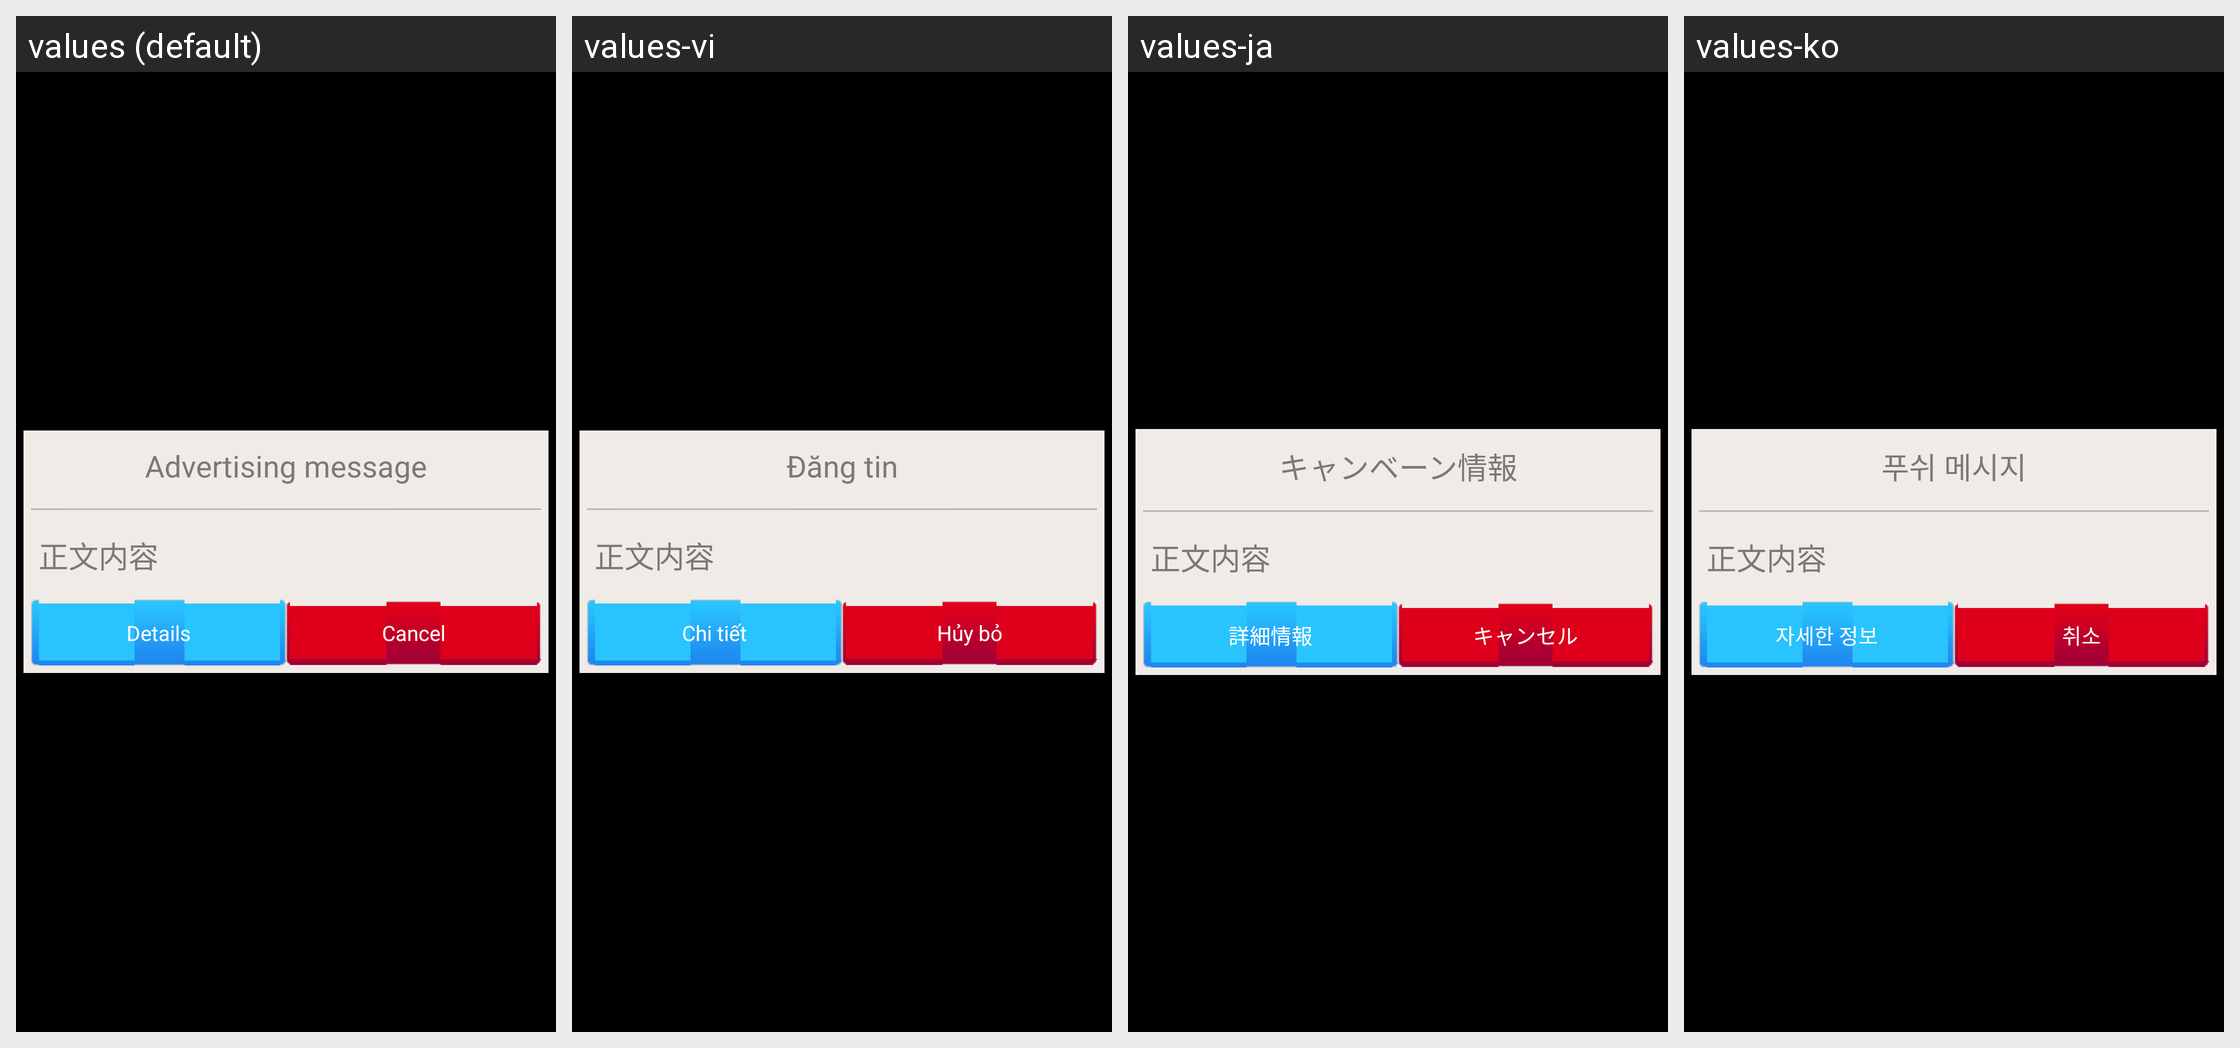

Translations of the strings shown on this Android screen, per locale in the grid:
Android screen res/layout/push_msg.xml rendered under 4 locales, left to right: values (default), values-vi, values-ja, values-ko. Device: Nexus 5 (rendered at 1080×1920; each locale shown at half size, 540×960, under a caption strip naming it); theme android:Theme.NoTitleBar.
Other locales in the repository, not shown: values-ar, values-en, values-ru, values-th, values-zh, values-zh-rHK, values-zh-rTW.
Strings drawn on this screen, with the default value and each locale's value (text and hints the layout hard-codes, and strings that could not be matched under every locale, appear in the picture but are not listed):

push_title
  values: Advertising message
  values-vi: Đăng tin
  values-ja: キャンベーン情報
  values-ko: 푸쉬 메시지

scan
  values: Details
  values-vi: Chi tiết
  values-ja: 詳細情報
  values-ko: 자세한 정보

cancel
  values: Cancel
  values-vi: Hủy bỏ
  values-ja: キャンセル
  values-ko: 취소
